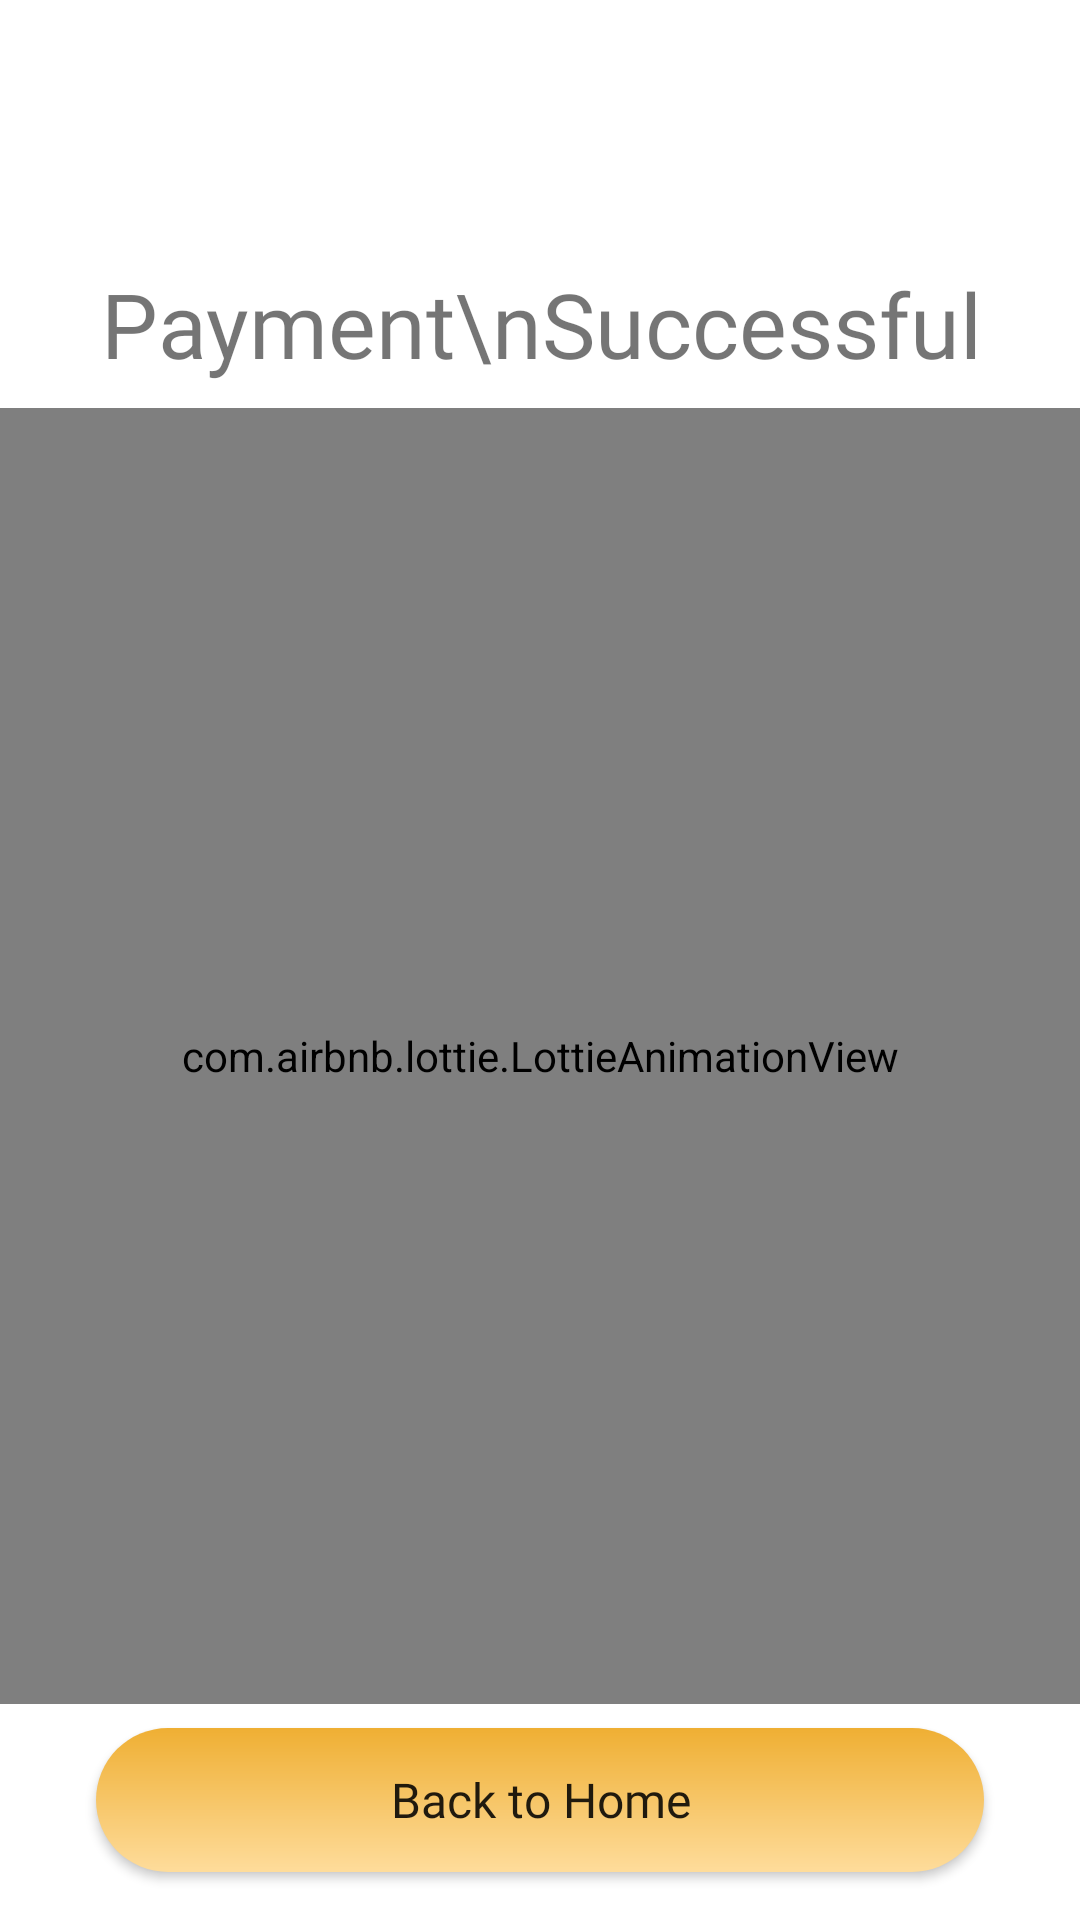

This screen was rendered from an Android layout file. Write that file and the resources it references.
<!-- AndroidManifest.xml: application theme Theme.ShopDrop -->
<!-- res/layout/fragment_order_successful.xml -->
<?xml version="1.0" encoding="utf-8"?>
<androidx.constraintlayout.widget.ConstraintLayout xmlns:android="http://schemas.android.com/apk/res/android"
    xmlns:app="http://schemas.android.com/apk/res-auto"
    xmlns:tools="http://schemas.android.com/tools"
    android:layout_width="match_parent"
    android:layout_height="match_parent"
    tools:context=".presentation.user_order.OrderSuccessfulFragment">

    <androidx.constraintlayout.widget.Guideline
        android:id="@+id/guideline"
        android:layout_width="match_parent"
        android:layout_height="wrap_content"
        android:orientation="horizontal"
        app:layout_constraintGuide_percent="0.2" />

    <androidx.constraintlayout.widget.Guideline
        android:id="@+id/guideline1"
        android:layout_width="match_parent"
        android:layout_height="wrap_content"
        android:orientation="horizontal"
        app:layout_constraintGuide_percent="0.9" />

    <com.airbnb.lottie.LottieAnimationView
        android:id="@+id/animationView"
        android:layout_width="match_parent"
        android:layout_height="0dp"
        android:layout_marginTop="8dp"
        android:layout_marginBottom="8dp"
        app:layout_constraintBottom_toTopOf="@+id/guideline1"
        app:layout_constraintTop_toTopOf="@+id/guideline"
        app:lottie_autoPlay="true"
        app:lottie_loop="true"
        app:lottie_rawRes="@raw/successful" />

    <androidx.appcompat.widget.AppCompatButton
        android:id="@+id/btn_back_to_home"
        android:layout_width="0dp"
        android:layout_height="wrap_content"
        android:layout_marginStart="32dp"
        android:layout_marginEnd="32dp"
        android:background="@drawable/btn_background"
        android:fontFamily="@font/roboto_medium"
        android:text="Back to Home"
        android:textAllCaps="false"
        android:textSize="16sp"
        app:layout_constraintBottom_toBottomOf="parent"
        app:layout_constraintEnd_toEndOf="parent"
        app:layout_constraintStart_toStartOf="parent"
        app:layout_constraintTop_toTopOf="@+id/guideline1"
        app:layout_constraintVertical_bias="0.0" />

    <TextView
        android:id="@+id/textView3"
        android:layout_width="411dp"
        android:layout_height="wrap_content"
        android:fontFamily="@font/roboto_medium"
        android:gravity="center"
        android:lineSpacingMultiplier="1.1"
        android:text="Payment\nSuccessful"
        android:textSize="30sp"
        app:layout_constraintBottom_toTopOf="@+id/guideline"
        app:layout_constraintEnd_toEndOf="parent"
        app:layout_constraintStart_toStartOf="parent"
        app:layout_constraintTop_toTopOf="parent"
        app:layout_constraintVertical_bias="1.0" />

    <ProgressBar
        android:id="@+id/payment_successful_progress"
        android:layout_width="wrap_content"
        android:layout_height="wrap_content"
        android:visibility="gone"
        app:layout_constraintBottom_toBottomOf="parent"
        app:layout_constraintEnd_toEndOf="parent"
        app:layout_constraintStart_toStartOf="parent"
        app:layout_constraintTop_toTopOf="parent" />

</androidx.constraintlayout.widget.ConstraintLayout>
<!-- resources referenced by this layout -->
<resources>
  <!-- drawable btn_background (drawable) -->
  <?xml version="1.0" encoding="utf-8"?>
  <shape xmlns:android="http://schemas.android.com/apk/res/android">
  
      <gradient
          android:angle="@integer/material_motion_duration_long_1"
          android:endColor="@color/secondaryLightColor"
          android:startColor="@color/secondaryColor"
          android:type="linear" />
      <corners android:radius="24dp" />
      <size android:height="48dp" />
  
  </shape>
  <style name="Theme.ShopDrop" parent="Theme.MaterialComponents.DayNight.NoActionBar">
          
          <item name="colorPrimary">@color/primaryColor</item>
          <item name="colorPrimaryVariant">@color/primaryDarkColor</item>
          <item name="colorOnPrimary">@color/primaryTextColor</item>
          
          <item name="colorSecondary">@color/secondaryColor</item>
          <item name="colorSecondaryVariant">@color/secondaryLightColor</item>
          <item name="colorOnSecondary">@color/secondaryTextColor</item>
  
          <item name="windowActionBar">false</item>
          <item name="windowNoTitle">true</item>
          <item name="android:statusBarColor">@android:color/white</item>
          
      </style>
  <color name="secondaryLightColor">#fedc9b</color>
  <color name="secondaryColor">#efaf33</color>
  <color name="primaryColor">#ffffff</color>
  <color name="primaryDarkColor">#efeeec</color>
  <color name="primaryTextColor">#000000</color>
  <color name="secondaryTextColor">#000000</color>
</resources>
